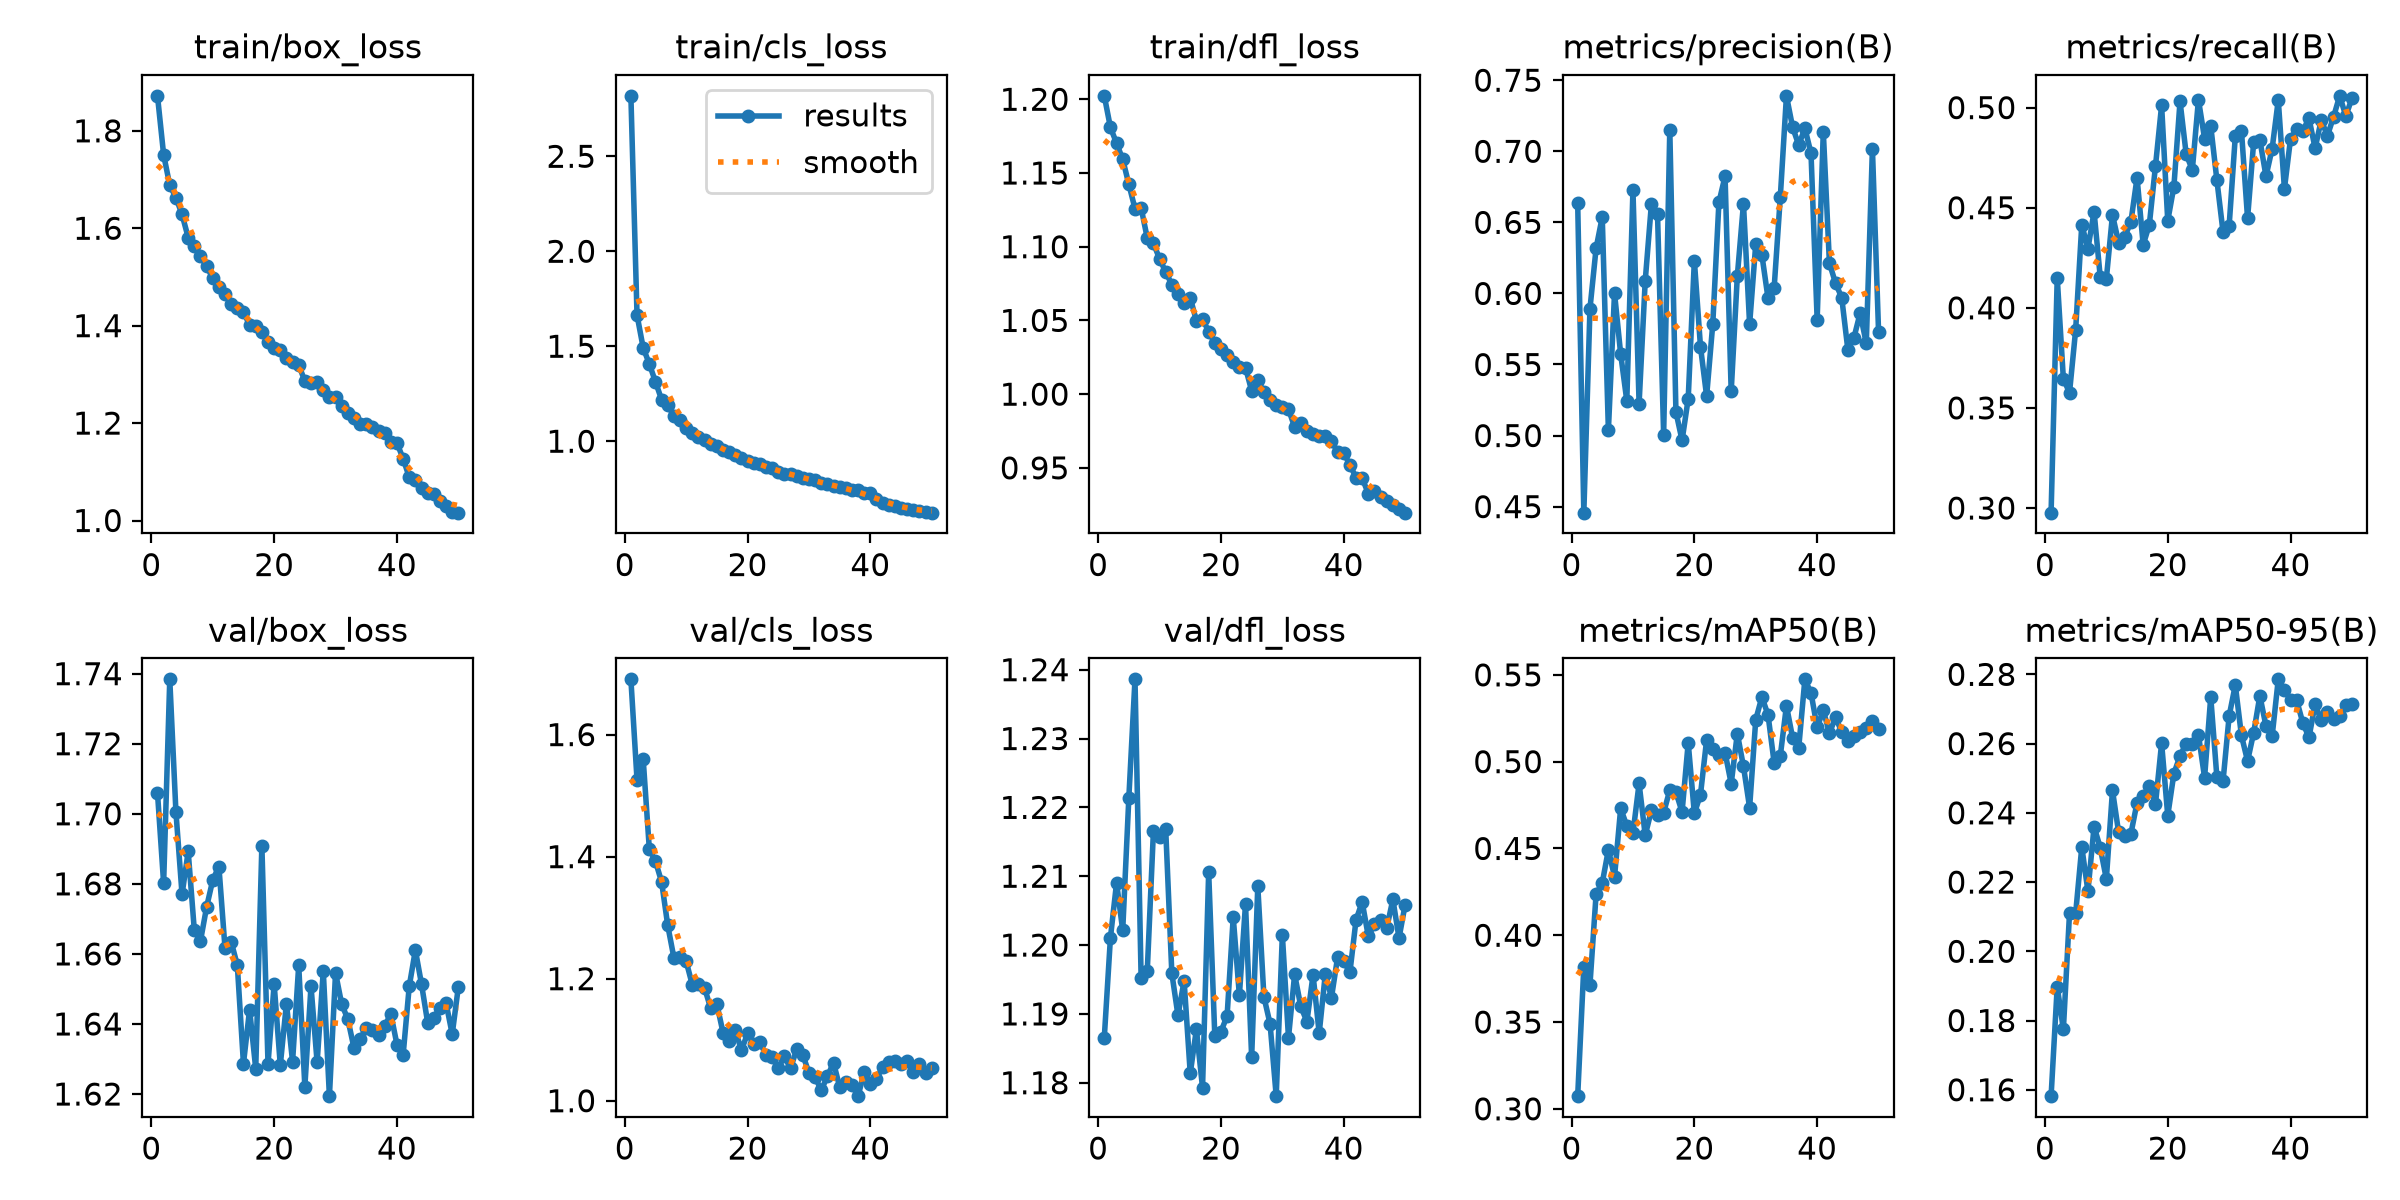

Data behind this chart, as committed beside it:
epoch, time, train/box_loss, train/cls_loss, train/dfl_loss, metrics/precision(B), metrics/recall(B), metrics/mAP50(B), metrics/mAP50-95(B), val/box_loss, val/cls_loss, val/dfl_loss, lr/pg0, lr/pg1, lr/pg2
1, 32.28, 1.872, 2.818, 1.202, 0.6636, 0.2977, 0.3073, 0.1582, 1.706, 1.691, 1.187, 0.000237, 0.000237, 0.000237
2, 57.89, 1.751, 1.664, 1.181, 0.4458, 0.415, 0.382, 0.1898, 1.68, 1.526, 1.201, 0.0004656, 0.0004656, 0.0004656
3, 82.66, 1.688, 1.492, 1.17, 0.5893, 0.3645, 0.3716, 0.1774, 1.738, 1.56, 1.209, 0.0006847, 0.0006847, 0.0006847
4, 107.7, 1.663, 1.407, 1.159, 0.6319, 0.3576, 0.4237, 0.2109, 1.701, 1.413, 1.202, 0.0006716, 0.0006716, 0.0006716
5, 133.3, 1.628, 1.313, 1.142, 0.6538, 0.3889, 0.4301, 0.2109, 1.677, 1.392, 1.221, 0.0006575, 0.0006575, 0.0006575
6, 158, 1.581, 1.219, 1.126, 0.5038, 0.4416, 0.4492, 0.2301, 1.689, 1.359, 1.239, 0.0006433, 0.0006433, 0.0006433
7, 183, 1.563, 1.189, 1.126, 0.6002, 0.4296, 0.4337, 0.2174, 1.667, 1.287, 1.195, 0.0006292, 0.0006292, 0.0006292
8, 207.6, 1.543, 1.133, 1.106, 0.5574, 0.448, 0.4731, 0.236, 1.664, 1.235, 1.196, 0.000615, 0.000615, 0.000615
9, 232.4, 1.522, 1.109, 1.102, 0.5245, 0.4155, 0.463, 0.23, 1.673, 1.236, 1.216, 0.0006009, 0.0006009, 0.0006009
10, 257.2, 1.498, 1.071, 1.092, 0.6727, 0.4145, 0.4588, 0.2209, 1.681, 1.229, 1.216, 0.0005868, 0.0005868, 0.0005868
11, 281.8, 1.479, 1.046, 1.083, 0.5225, 0.4464, 0.4874, 0.2465, 1.685, 1.19, 1.217, 0.0005726, 0.0005726, 0.0005726
12, 306.6, 1.464, 1.023, 1.074, 0.6089, 0.4326, 0.4576, 0.2343, 1.662, 1.192, 1.196, 0.0005585, 0.0005585, 0.0005585
13, 331.5, 1.445, 1.006, 1.068, 0.6626, 0.4355, 0.4719, 0.2333, 1.663, 1.185, 1.19, 0.0005444, 0.0005444, 0.0005444
14, 356.3, 1.436, 0.9849, 1.062, 0.6559, 0.443, 0.4695, 0.234, 1.657, 1.151, 1.195, 0.0005302, 0.0005302, 0.0005302
15, 380.9, 1.429, 0.9737, 1.065, 0.5007, 0.465, 0.4706, 0.2429, 1.629, 1.159, 1.181, 0.0005161, 0.0005161, 0.0005161
16, 405.4, 1.401, 0.9519, 1.05, 0.7152, 0.4315, 0.4836, 0.2447, 1.644, 1.112, 1.188, 0.0005019, 0.0005019, 0.0005019
17, 430.2, 1.399, 0.9406, 1.051, 0.5166, 0.4415, 0.4825, 0.2478, 1.627, 1.099, 1.179, 0.0004878, 0.0004878, 0.0004878
18, 455, 1.387, 0.9284, 1.042, 0.4966, 0.4708, 0.471, 0.2425, 1.691, 1.116, 1.211, 0.0004737, 0.0004737, 0.0004737
19, 479.8, 1.367, 0.9116, 1.035, 0.526, 0.5011, 0.5109, 0.2601, 1.629, 1.083, 1.187, 0.0004595, 0.0004595, 0.0004595
20, 504.6, 1.355, 0.8967, 1.031, 0.6231, 0.4435, 0.4702, 0.2392, 1.651, 1.11, 1.187, 0.0004454, 0.0004454, 0.0004454
21, 529.3, 1.35, 0.8871, 1.027, 0.5625, 0.4605, 0.481, 0.2513, 1.628, 1.093, 1.19, 0.0004313, 0.0004313, 0.0004313
22, 554.7, 1.334, 0.8787, 1.022, 0.5277, 0.5032, 0.5126, 0.2565, 1.646, 1.096, 1.204, 0.0004171, 0.0004171, 0.0004171
23, 579.4, 1.325, 0.8656, 1.018, 0.5785, 0.4768, 0.5075, 0.26, 1.629, 1.075, 1.193, 0.000403, 0.000403, 0.000403
24, 604, 1.319, 0.8573, 1.018, 0.664, 0.4688, 0.5036, 0.26, 1.657, 1.071, 1.206, 0.0003888, 0.0003888, 0.0003888
25, 628.5, 1.286, 0.8375, 1.002, 0.6825, 0.5039, 0.5052, 0.2625, 1.622, 1.054, 1.184, 0.0003747, 0.0003747, 0.0003747
26, 653.3, 1.282, 0.8289, 1.009, 0.531, 0.4845, 0.4873, 0.2502, 1.651, 1.073, 1.209, 0.0003606, 0.0003606, 0.0003606
27, 678.6, 1.284, 0.8263, 1.001, 0.6123, 0.4908, 0.5162, 0.2735, 1.629, 1.053, 1.192, 0.0003464, 0.0003464, 0.0003464
28, 704, 1.268, 0.8155, 0.9964, 0.6631, 0.4638, 0.4973, 0.2503, 1.655, 1.084, 1.189, 0.0003323, 0.0003323, 0.0003323
29, 728.9, 1.254, 0.8083, 0.9929, 0.5782, 0.438, 0.4735, 0.2491, 1.619, 1.075, 1.178, 0.0003182, 0.0003182, 0.0003182
30, 754.6, 1.254, 0.8002, 0.9913, 0.6348, 0.4411, 0.5242, 0.268, 1.655, 1.046, 1.201, 0.000304, 0.000304, 0.000304
31, 779.7, 1.235, 0.7954, 0.9898, 0.627, 0.4856, 0.5372, 0.2769, 1.646, 1.039, 1.187, 0.0002899, 0.0002899, 0.0002899
32, 805.3, 1.22, 0.7801, 0.9777, 0.5966, 0.4885, 0.5269, 0.2623, 1.641, 1.017, 1.196, 0.0002757, 0.0002757, 0.0002757
33, 830.9, 1.21, 0.7725, 0.9807, 0.6041, 0.4447, 0.4992, 0.255, 1.633, 1.04, 1.191, 0.0002616, 0.0002616, 0.0002616
34, 856.9, 1.198, 0.7642, 0.9749, 0.6679, 0.483, 0.5034, 0.2632, 1.636, 1.062, 1.189, 0.0002475, 0.0002475, 0.0002475
35, 882.5, 1.199, 0.7584, 0.9728, 0.739, 0.4839, 0.5322, 0.2738, 1.639, 1.023, 1.196, 0.0002333, 0.0002333, 0.0002333
36, 908.2, 1.191, 0.7513, 0.9717, 0.717, 0.4657, 0.5137, 0.2651, 1.638, 1.031, 1.187, 0.0002192, 0.0002192, 0.0002192
37, 933.9, 1.185, 0.7414, 0.9716, 0.7043, 0.4795, 0.5081, 0.2621, 1.637, 1.026, 1.196, 0.0002051, 0.0002051, 0.0002051
38, 959.6, 1.179, 0.7442, 0.9681, 0.7163, 0.5038, 0.5474, 0.2786, 1.639, 1.007, 1.192, 0.0001909, 0.0001909, 0.0001909
39, 985.4, 1.161, 0.7285, 0.9609, 0.6986, 0.4594, 0.5396, 0.2755, 1.643, 1.047, 1.198, 0.0001768, 0.0001768, 0.0001768
40, 1010, 1.159, 0.7284, 0.9599, 0.5815, 0.4845, 0.5197, 0.2726, 1.634, 1.028, 1.198, 0.0001626, 0.0001626, 0.0001626
41, 1038, 1.127, 0.6964, 0.9522, 0.7139, 0.4892, 0.5297, 0.2725, 1.631, 1.036, 1.196, 0.0001485, 0.0001485, 0.0001485
42, 1062, 1.089, 0.6736, 0.9433, 0.6213, 0.4885, 0.5163, 0.266, 1.651, 1.055, 1.204, 0.0001344, 0.0001344, 0.0001344
43, 1087, 1.082, 0.6628, 0.9432, 0.6072, 0.4946, 0.5256, 0.2618, 1.661, 1.064, 1.206, 0.0001202, 0.0001202, 0.0001202
44, 1111, 1.067, 0.6598, 0.9325, 0.5971, 0.4797, 0.517, 0.2714, 1.651, 1.064, 1.201, 0.0001061, 0.0001061, 0.0001061
45, 1135, 1.056, 0.6491, 0.934, 0.5604, 0.4938, 0.5118, 0.2667, 1.64, 1.059, 1.203, 9.19632e-05, 9.19632e-05, 9.19632e-05
46, 1159, 1.055, 0.6446, 0.9305, 0.569, 0.4859, 0.515, 0.2691, 1.642, 1.065, 1.204, 7.7826e-05, 7.7826e-05, 7.7826e-05
47, 1184, 1.04, 0.6372, 0.9278, 0.5861, 0.4953, 0.5169, 0.2672, 1.645, 1.047, 1.202, 6.36888e-05, 6.36888e-05, 6.36888e-05
48, 1208, 1.03, 0.6324, 0.9247, 0.5648, 0.5059, 0.5193, 0.268, 1.646, 1.06, 1.207, 4.95516e-05, 4.95516e-05, 4.95516e-05
49, 1233, 1.018, 0.6277, 0.9223, 0.7019, 0.4958, 0.5236, 0.2711, 1.637, 1.045, 1.201, 3.54144e-05, 3.54144e-05, 3.54144e-05
50, 1258, 1.016, 0.6237, 0.9196, 0.5731, 0.5047, 0.5187, 0.2715, 1.651, 1.054, 1.206, 2.12772e-05, 2.12772e-05, 2.12772e-05
